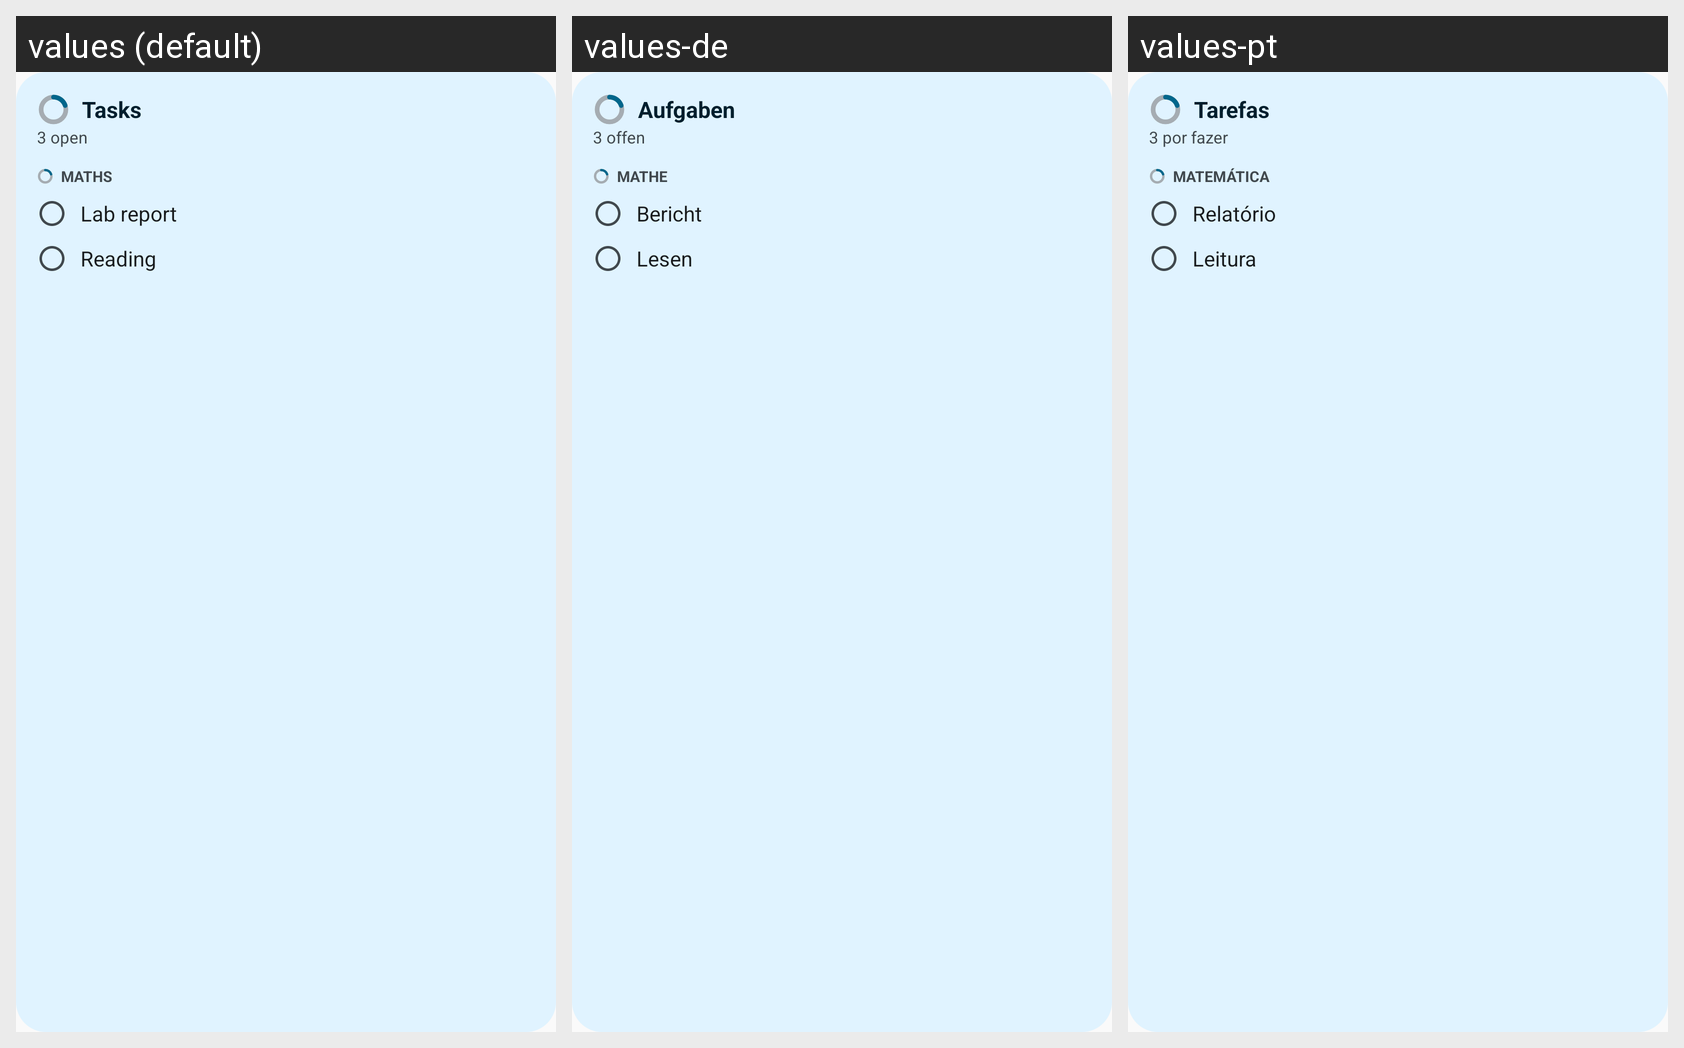

Here is an Android app screen in its default locale and in the app's own translations. Write out the translated-string differences for the strings that appear on this screen.
Android screen res/layout/widget_tasks_preview.xml rendered under 3 locales, left to right: values (default), values-de, values-pt. Device: Nexus 5 (rendered at 1080×1920; each locale shown at half size, 540×960, under a caption strip naming it); theme AppTheme.
Other locales in the repository, not shown: values-cs, values-es, values-fr.
Strings drawn on this screen, with the default value and each locale's value (text and hints the layout hard-codes, and strings that could not be matched under every locale, appear in the picture but are not listed):

widget_tasks_title
  values: Tasks
  values-de: Aufgaben
  values-pt: Tarefas

widget_preview_open
  values: 3 open
  values-de: 3 offen
  values-pt: 3 por fazer

widget_preview_class
  values: Maths
  values-de: Mathe
  values-pt: Matemática

widget_preview_task_one
  values: Lab report
  values-de: Bericht
  values-pt: Relatório

widget_preview_task_two
  values: Reading
  values-de: Lesen
  values-pt: Leitura
